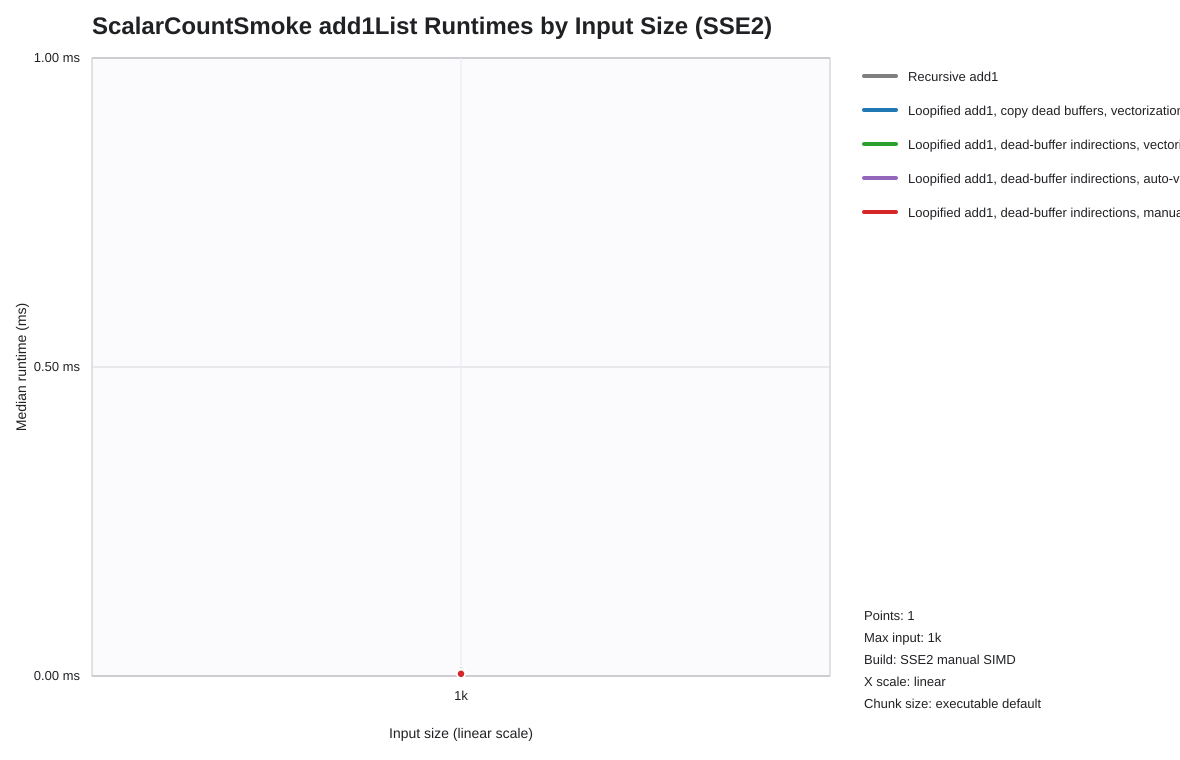

Values plotted in this chart, from the file beside it:
list_len, recursive_seconds, loop_scalar_copy_seconds, indir_loop_scalar_seconds, indir_loop_auto_seconds, indir_loop_explicit_vector_seconds
1000, 0.000008673, 0.000006381, 0.000004499, 0.000003391, 0.000003539
